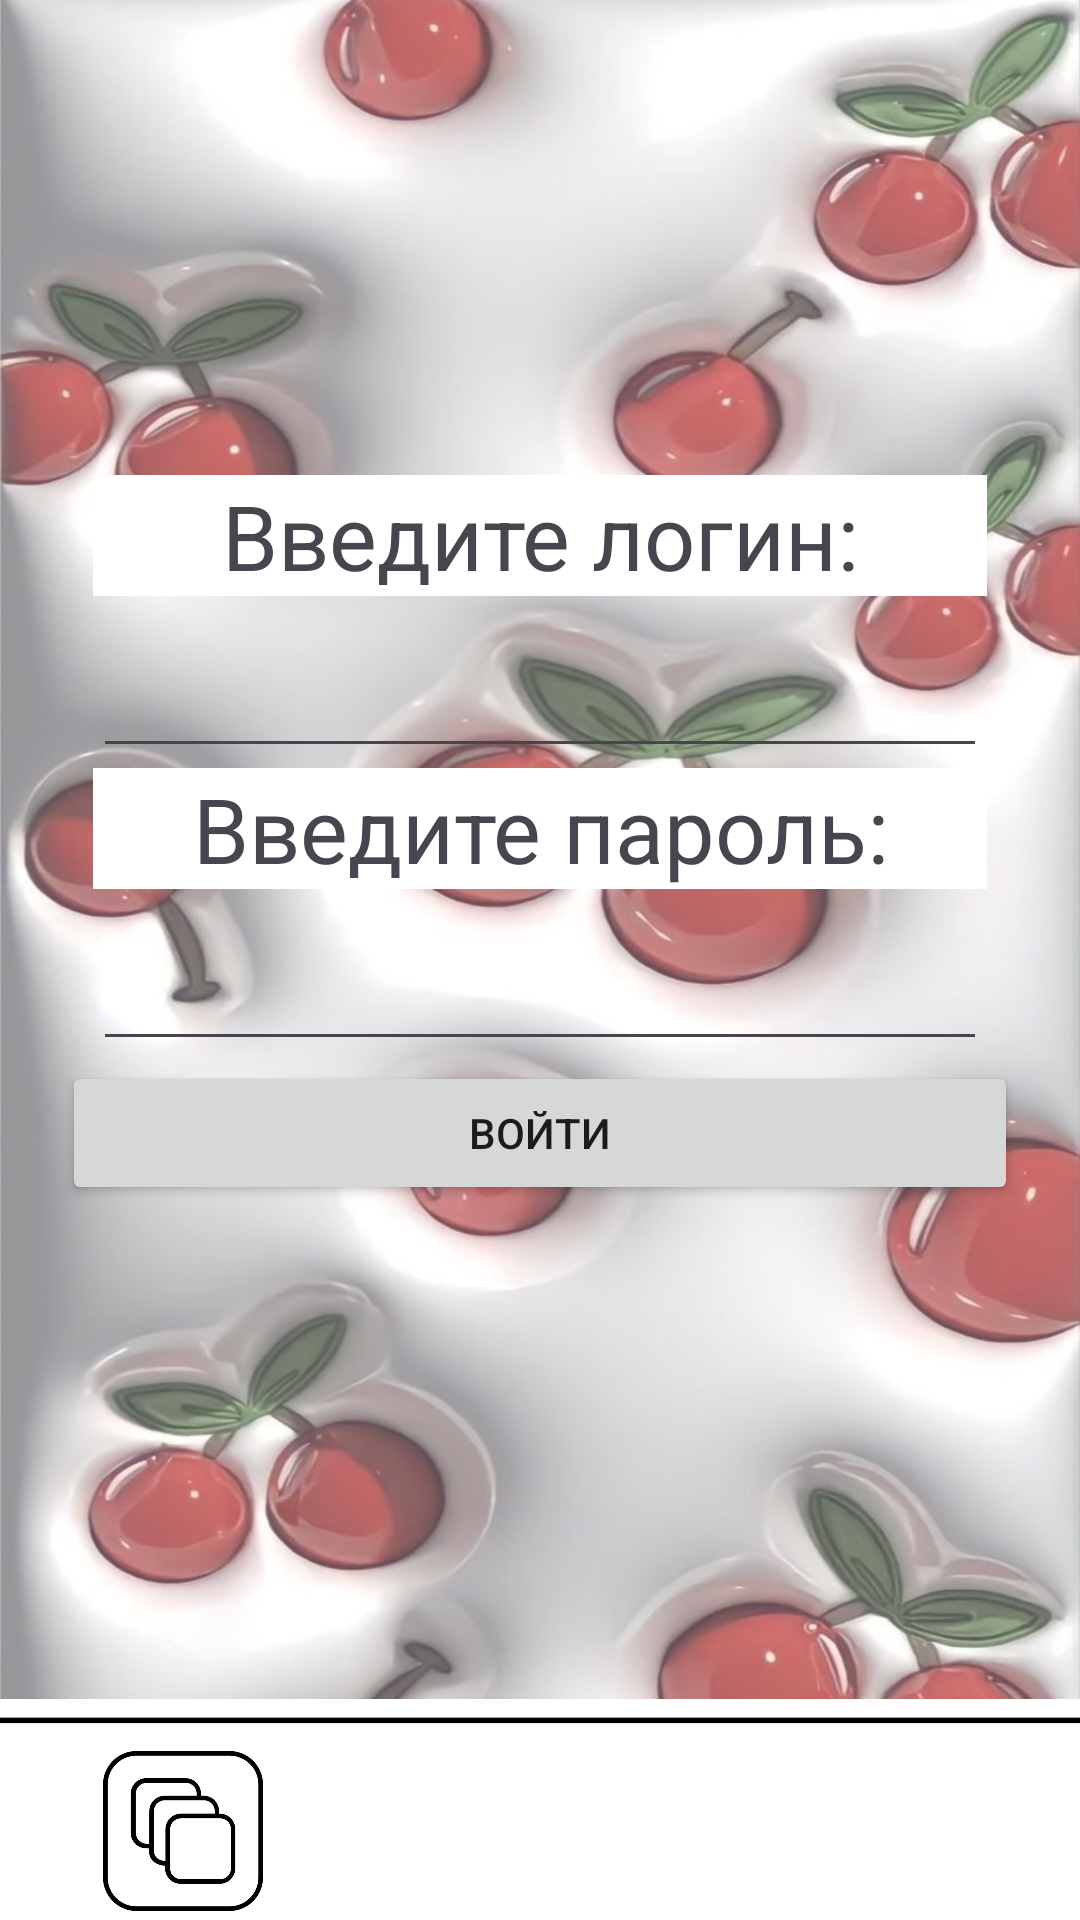

Android layout source for this screen:
<!-- AndroidManifest.xml: application theme Theme.Mag -->
<!-- res/layout/activity_log_account.xml -->
<?xml version="1.0" encoding="utf-8"?>
<androidx.constraintlayout.widget.ConstraintLayout xmlns:android="http://schemas.android.com/apk/res/android"
    xmlns:app="http://schemas.android.com/apk/res-auto"
    xmlns:tools="http://schemas.android.com/tools"
    android:layout_width="match_parent"
    android:layout_height="match_parent"
    tools:context=".voity"
    android:background="@drawable/cherry_back">

    <TextView
        android:id="@+id/text_login"
        android:layout_width="match_parent"
        android:background="@color/white"
        android:text="Введите логин:"
        android:layout_height="wrap_content"
        android:layout_marginLeft="15pt"
        android:layout_marginRight="15pt"
        android:textSize="30dp"
        android:layout_marginTop="80pt"
        app:layout_constraintTop_toTopOf="parent"
        app:layout_constraintBottom_toTopOf="@+id/login"
        android:textAlignment="center"/>

    <EditText
        android:id="@+id/login"
        android:layout_width="match_parent"
        android:layout_height="wrap_content"
        android:ems="10"
        android:textSize="30dp"
        android:textAlignment="center"
        android:inputType="text"
        android:layout_marginLeft="15pt"
        android:textStyle="bold"
        android:layout_marginRight="15pt"
        app:layout_constraintTop_toBottomOf="@+id/text_login"
        app:layout_constraintBottom_toTopOf="@+id/text_password"/>

    <TextView
        android:id="@+id/text_password"
        android:layout_width="match_parent"
        android:layout_height="wrap_content"
        android:background="@color/white"
        android:layout_marginLeft="15pt"
        android:layout_marginRight="15pt"
        android:text="Введите пароль:"
        android:textSize="30dp"
        app:layout_constraintTop_toBottomOf="@+id/login"
        app:layout_constraintBottom_toTopOf="@+id/password"
        android:textAlignment="center"/>

    <EditText
        android:id="@+id/password"
        android:layout_width="match_parent"
        android:layout_height="wrap_content"
        android:ems="10"
        android:textStyle="bold"
        android:textSize="30dp"
        android:textAlignment="center"
        android:inputType="textPassword"
        android:layout_marginLeft="15pt"
        android:layout_marginRight="15pt"
        app:layout_constraintTop_toBottomOf="@+id/text_password"
        app:layout_constraintBottom_toTopOf="@+id/button_voity"/>

    <Button
        android:id="@+id/button_voity"
        android:layout_width="match_parent"
        android:layout_height="wrap_content"
        android:text="Войти"
        android:textAlignment="center"
        app:layout_constraintTop_toBottomOf="@+id/password"
        app:layout_constraintBottom_toTopOf="@+id/panel1"
        android:layout_marginBottom="80pt"
        android:layout_marginLeft="10pt"
        android:layout_marginRight="10pt"/>

    <androidx.constraintlayout.widget.ConstraintLayout
        android:id="@+id/panel1"
        android:layout_width="wrap_content"
        android:layout_height="wrap_content"
        android:background="@color/white"
        app:layout_constraintBottom_toBottomOf="parent"
        app:layout_constraintTop_toBottomOf="@+id/button_voity">

        <ImageView
            android:id="@+id/linia"
            android:layout_width="match_parent"
            android:layout_height="wrap_content"
            android:background="@color/white"
            app:layout_constraintBottom_toTopOf="@+id/panel"
            app:layout_constraintTop_toBottomOf="parent"
            app:srcCompat="@drawable/newline2" />

        <TableRow
            android:id="@+id/panel"
            android:layout_width="match_parent"
            android:layout_height="match_parent"
            android:layout_marginBottom="6dp"
            android:background="@color/white"
            app:layout_constraintBottom_toBottomOf="parent"
            app:layout_constraintTop_toBottomOf="@+id/linia">

            <ImageView
                android:id="@+id/katalog"
                android:layout_width="60dp"
                android:layout_height="60dp"
                android:layout_marginLeft="15pt"
                android:layout_marginRight="35pt"
                android:layout_weight="1"
                android:onClick="katalog"
                app:srcCompat="@drawable/katalog" />

            <ImageView
                android:id="@+id/basket"
                android:layout_width="60dp"
                android:layout_height="60dp"
                android:onClick="basket"
                app:srcCompat="@drawable/korzina" />

            <ImageView
                android:id="@+id/user"
                android:layout_width="60dp"
                android:layout_height="60dp"
                android:layout_marginLeft="35pt"
                android:layout_weight="1"
                android:onClick="user"
                app:srcCompat="@drawable/user" />
        </TableRow>

    </androidx.constraintlayout.widget.ConstraintLayout>

</androidx.constraintlayout.widget.ConstraintLayout>
<!-- resources referenced by this layout -->
<resources>
  <color name="white">#FFFFFFFF</color>
  <!-- drawable cherry_back: jpeg bitmap (drawable, 538133 bytes) -->
  <!-- drawable katalog: png bitmap (drawable, 12574 bytes) -->
  <!-- drawable newline2: png bitmap (drawable, 421 bytes) -->
  <style name="Theme.Mag" parent="Base.Theme.Mag" />
  <style name="Base.Theme.Mag" parent="Theme.Material3.DayNight.NoActionBar">
           Customize your light theme here. 
          <item name="colorPrimary">@color/cherry</item>
          <item name="android:statusBarColor">@color/cherry</item>
      </style>
  <color name="cherry">#7C2045</color>
</resources>
